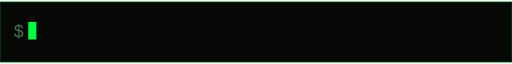
t = 0.00 s
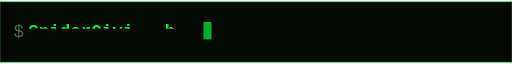
t = 1.05 s
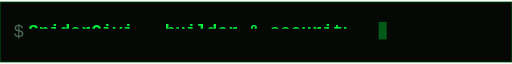
t = 2.10 s
t = 3.00 s: frame unchanged from t = 2.10 s, image omitted
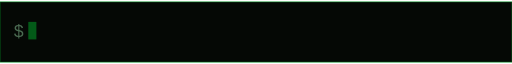
t = 4.20 s
t = 4.80 s: frame unchanged from t = 4.20 s, image omitted

The animated SVG that drew these frames (rendered in a browser with its animation timeline set to each time). Animation: 3 SMIL elements (animate=2,animateTransform=1); one cycle of 6.00 s, repeats indefinitely.

<svg xmlns="http://www.w3.org/2000/svg" width="760" height="90" viewBox="0 0 760 90">
  <defs>
    <linearGradient id="typeGlow" x1="0" y1="0" x2="0" y2="1">
      <stop offset="0%" stop-color="#00ff41"/>
      <stop offset="100%" stop-color="#00b32d"/>
    </linearGradient>
    <clipPath id="revealClip">
      <rect x="0" y="0" width="0" height="40">
        <animate attributeName="width" values="0;520;520;0;0" keyTimes="0;0.35;0.55;0.6;1" dur="6s" repeatCount="indefinite"/>
      </rect>
    </clipPath>
  </defs>

  <rect width="760" height="90" fill="#050805"/>
  <rect width="760" height="90" fill="none" stroke="#00ff41" stroke-opacity="0.25" stroke-width="2"/>

  <text x="20" y="52" font-family="'Courier New', monospace" font-size="26" fill="#4b6b52">$</text>

  <g clip-path="url(#revealClip)">
    <text x="42" y="52" font-family="'Courier New', monospace" font-size="26" font-weight="bold" fill="url(#typeGlow)">
      SpiderCivi — builder &amp; security tinkerer
    </text>
  </g>

  <rect x="42" y="30" width="12" height="26" fill="#00ff41">
    <animateTransform attributeName="transform" type="translate" values="0,0;520,0;520,0;0,0;0,0" keyTimes="0;0.35;0.55;0.6;1" dur="6s" repeatCount="indefinite"/>
    <animate attributeName="opacity" values="1;0;1" dur="0.9s" repeatCount="indefinite"/>
  </rect>
</svg>
